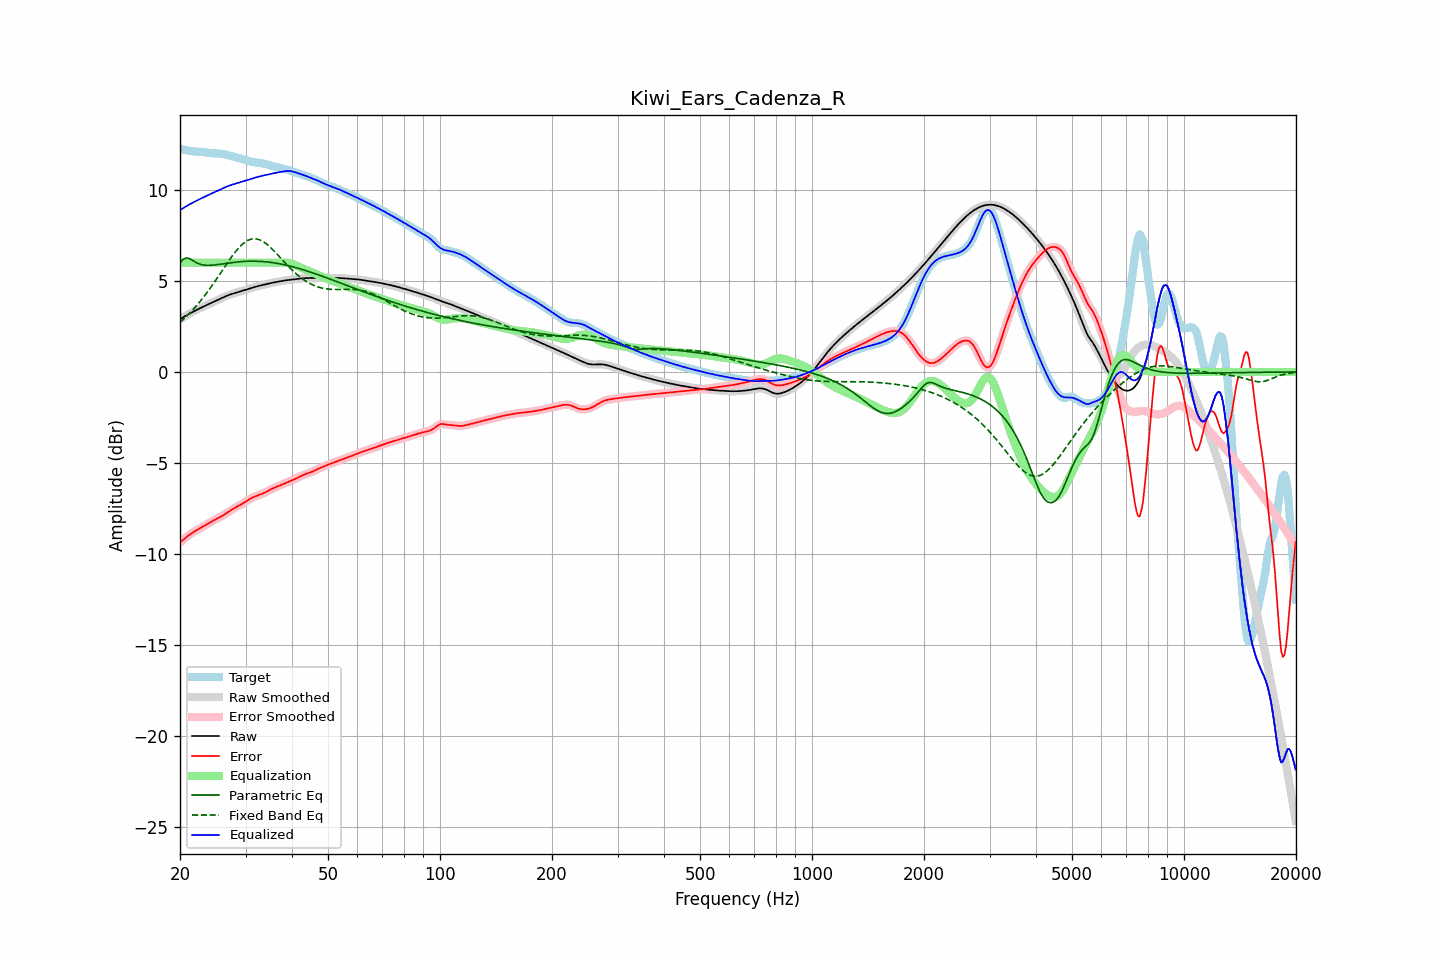

Values plotted in this chart, from the file beside it:
frequency, raw, error, smoothed, error_smoothed, equalization, parametric_eq, fixed_band_eq, equalized_raw, equalized_smoothed, target
20.00, 2.89, -9.37, 2.89, -9.37, 6.00, 5.98, 2.73, 8.89, 8.89, 12.26
20.20, 2.95, -9.29, 2.95, -9.29, 6.00, 6.08, 2.80, 8.95, 8.95, 12.24
20.40, 3.00, -9.22, 3.00, -9.22, 6.00, 6.19, 2.88, 9.00, 9.00, 12.22
20.61, 3.05, -9.15, 3.05, -9.15, 6.00, 6.23, 2.97, 9.05, 9.05, 12.20
20.81, 3.11, -9.07, 3.11, -9.07, 6.00, 6.27, 3.05, 9.11, 9.11, 12.18
21.02, 3.16, -9.00, 3.16, -9.00, 6.00, 6.25, 3.14, 9.16, 9.16, 12.16
21.23, 3.21, -8.93, 3.21, -8.94, 6.00, 6.22, 3.23, 9.21, 9.21, 12.14
21.44, 3.25, -8.87, 3.25, -8.87, 6.00, 6.17, 3.32, 9.25, 9.25, 12.13
21.66, 3.30, -8.82, 3.30, -8.81, 6.00, 6.12, 3.41, 9.30, 9.30, 12.12
21.87, 3.35, -8.76, 3.35, -8.76, 6.00, 6.06, 3.51, 9.35, 9.35, 12.11
22.09, 3.39, -8.71, 3.39, -8.71, 6.00, 6.01, 3.61, 9.39, 9.39, 12.10
22.31, 3.44, -8.66, 3.44, -8.66, 6.00, 5.97, 3.71, 9.44, 9.44, 12.10
22.54, 3.48, -8.61, 3.48, -8.61, 6.00, 5.93, 3.82, 9.48, 9.48, 12.09
22.76, 3.52, -8.56, 3.52, -8.56, 6.00, 5.91, 3.93, 9.52, 9.52, 12.09
22.99, 3.57, -8.51, 3.57, -8.51, 6.00, 5.88, 4.04, 9.57, 9.57, 12.08
23.22, 3.61, -8.46, 3.61, -8.46, 6.00, 5.87, 4.15, 9.61, 9.61, 12.07
23.45, 3.65, -8.41, 3.65, -8.41, 6.00, 5.86, 4.27, 9.65, 9.65, 12.06
23.69, 3.69, -8.35, 3.69, -8.35, 6.00, 5.86, 4.39, 9.69, 9.69, 12.05
23.92, 3.73, -8.30, 3.73, -8.30, 6.00, 5.86, 4.50, 9.73, 9.73, 12.04
24.16, 3.77, -8.25, 3.77, -8.25, 6.00, 5.86, 4.63, 9.77, 9.77, 12.02
24.40, 3.81, -8.20, 3.81, -8.20, 6.00, 5.86, 4.75, 9.81, 9.81, 12.02
24.65, 3.85, -8.15, 3.85, -8.15, 6.00, 5.87, 4.88, 9.85, 9.85, 12.01
24.89, 3.89, -8.11, 3.89, -8.11, 6.00, 5.88, 5.01, 9.89, 9.89, 12.00
25.14, 3.94, -8.06, 3.94, -8.06, 6.00, 5.89, 5.14, 9.94, 9.94, 12.00
25.39, 3.98, -8.02, 3.98, -8.02, 6.00, 5.90, 5.27, 9.98, 9.98, 12.00
25.65, 4.02, -7.97, 4.02, -7.97, 6.00, 5.92, 5.40, 10.02, 10.02, 11.99
25.91, 4.06, -7.92, 4.06, -7.92, 6.00, 5.93, 5.54, 10.06, 10.06, 11.98
26.16, 4.10, -7.87, 4.10, -7.87, 6.00, 5.94, 5.67, 10.10, 10.10, 11.97
26.43, 4.14, -7.81, 4.14, -7.81, 6.00, 5.95, 5.80, 10.14, 10.14, 11.95
26.69, 4.18, -7.75, 4.18, -7.75, 6.00, 5.97, 5.93, 10.18, 10.18, 11.93
26.96, 4.21, -7.69, 4.21, -7.69, 6.00, 5.98, 6.06, 10.21, 10.21, 11.90
27.23, 4.24, -7.63, 4.24, -7.63, 6.00, 5.99, 6.19, 10.24, 10.24, 11.88
27.50, 4.27, -7.58, 4.27, -7.58, 6.00, 6.00, 6.31, 10.27, 10.27, 11.85
27.77, 4.30, -7.52, 4.30, -7.52, 6.00, 6.01, 6.43, 10.30, 10.30, 11.83
28.05, 4.33, -7.47, 4.33, -7.47, 6.00, 6.03, 6.55, 10.33, 10.33, 11.80
28.33, 4.36, -7.42, 4.36, -7.42, 6.00, 6.03, 6.66, 10.36, 10.36, 11.78
28.62, 4.38, -7.38, 4.38, -7.38, 6.00, 6.04, 6.76, 10.38, 10.38, 11.76
28.90, 4.41, -7.33, 4.41, -7.33, 6.00, 6.05, 6.86, 10.41, 10.41, 11.74
29.19, 4.44, -7.28, 4.44, -7.28, 6.00, 6.06, 6.95, 10.44, 10.44, 11.72
29.48, 4.47, -7.23, 4.47, -7.23, 6.00, 6.07, 7.03, 10.47, 10.47, 11.69
29.78, 4.50, -7.17, 4.50, -7.17, 6.00, 6.07, 7.10, 10.50, 10.50, 11.67
30.08, 4.52, -7.11, 4.52, -7.11, 6.00, 6.08, 7.16, 10.52, 10.52, 11.64
30.38, 4.55, -7.06, 4.55, -7.06, 6.00, 6.08, 7.22, 10.55, 10.55, 11.60
30.68, 4.58, -7.00, 4.58, -7.00, 6.00, 6.08, 7.26, 10.58, 10.58, 11.58
30.99, 4.60, -6.95, 4.60, -6.95, 6.00, 6.08, 7.29, 10.60, 10.60, 11.55
31.30, 4.63, -6.90, 4.63, -6.90, 6.00, 6.08, 7.31, 10.63, 10.63, 11.53
31.61, 4.66, -6.86, 4.66, -6.86, 6.00, 6.08, 7.32, 10.66, 10.66, 11.52
31.93, 4.68, -6.83, 4.68, -6.83, 6.00, 6.08, 7.31, 10.68, 10.68, 11.51
32.24, 4.70, -6.79, 4.70, -6.79, 6.00, 6.08, 7.30, 10.70, 10.70, 11.50
32.57, 4.73, -6.76, 4.73, -6.76, 6.00, 6.08, 7.27, 10.73, 10.73, 11.49
32.89, 4.75, -6.73, 4.75, -6.73, 6.00, 6.07, 7.24, 10.75, 10.75, 11.48
33.22, 4.77, -6.70, 4.77, -6.70, 6.00, 6.07, 7.20, 10.77, 10.77, 11.47
33.55, 4.79, -6.66, 4.79, -6.66, 6.00, 6.06, 7.15, 10.79, 10.79, 11.45
33.89, 4.81, -6.61, 4.81, -6.61, 6.00, 6.05, 7.08, 10.81, 10.81, 11.43
34.23, 4.83, -6.57, 4.83, -6.57, 6.00, 6.04, 7.02, 10.83, 10.83, 11.40
34.57, 4.85, -6.52, 4.85, -6.52, 6.00, 6.03, 6.94, 10.85, 10.85, 11.37
34.92, 4.87, -6.47, 4.87, -6.47, 6.00, 6.02, 6.86, 10.87, 10.87, 11.34
35.27, 4.89, -6.43, 4.89, -6.43, 6.00, 6.01, 6.78, 10.89, 10.89, 11.32
35.62, 4.91, -6.39, 4.91, -6.39, 6.00, 6.00, 6.69, 10.91, 10.91, 11.30
35.97, 4.93, -6.35, 4.93, -6.35, 6.00, 5.99, 6.60, 10.93, 10.93, 11.28
... 635 more rows
